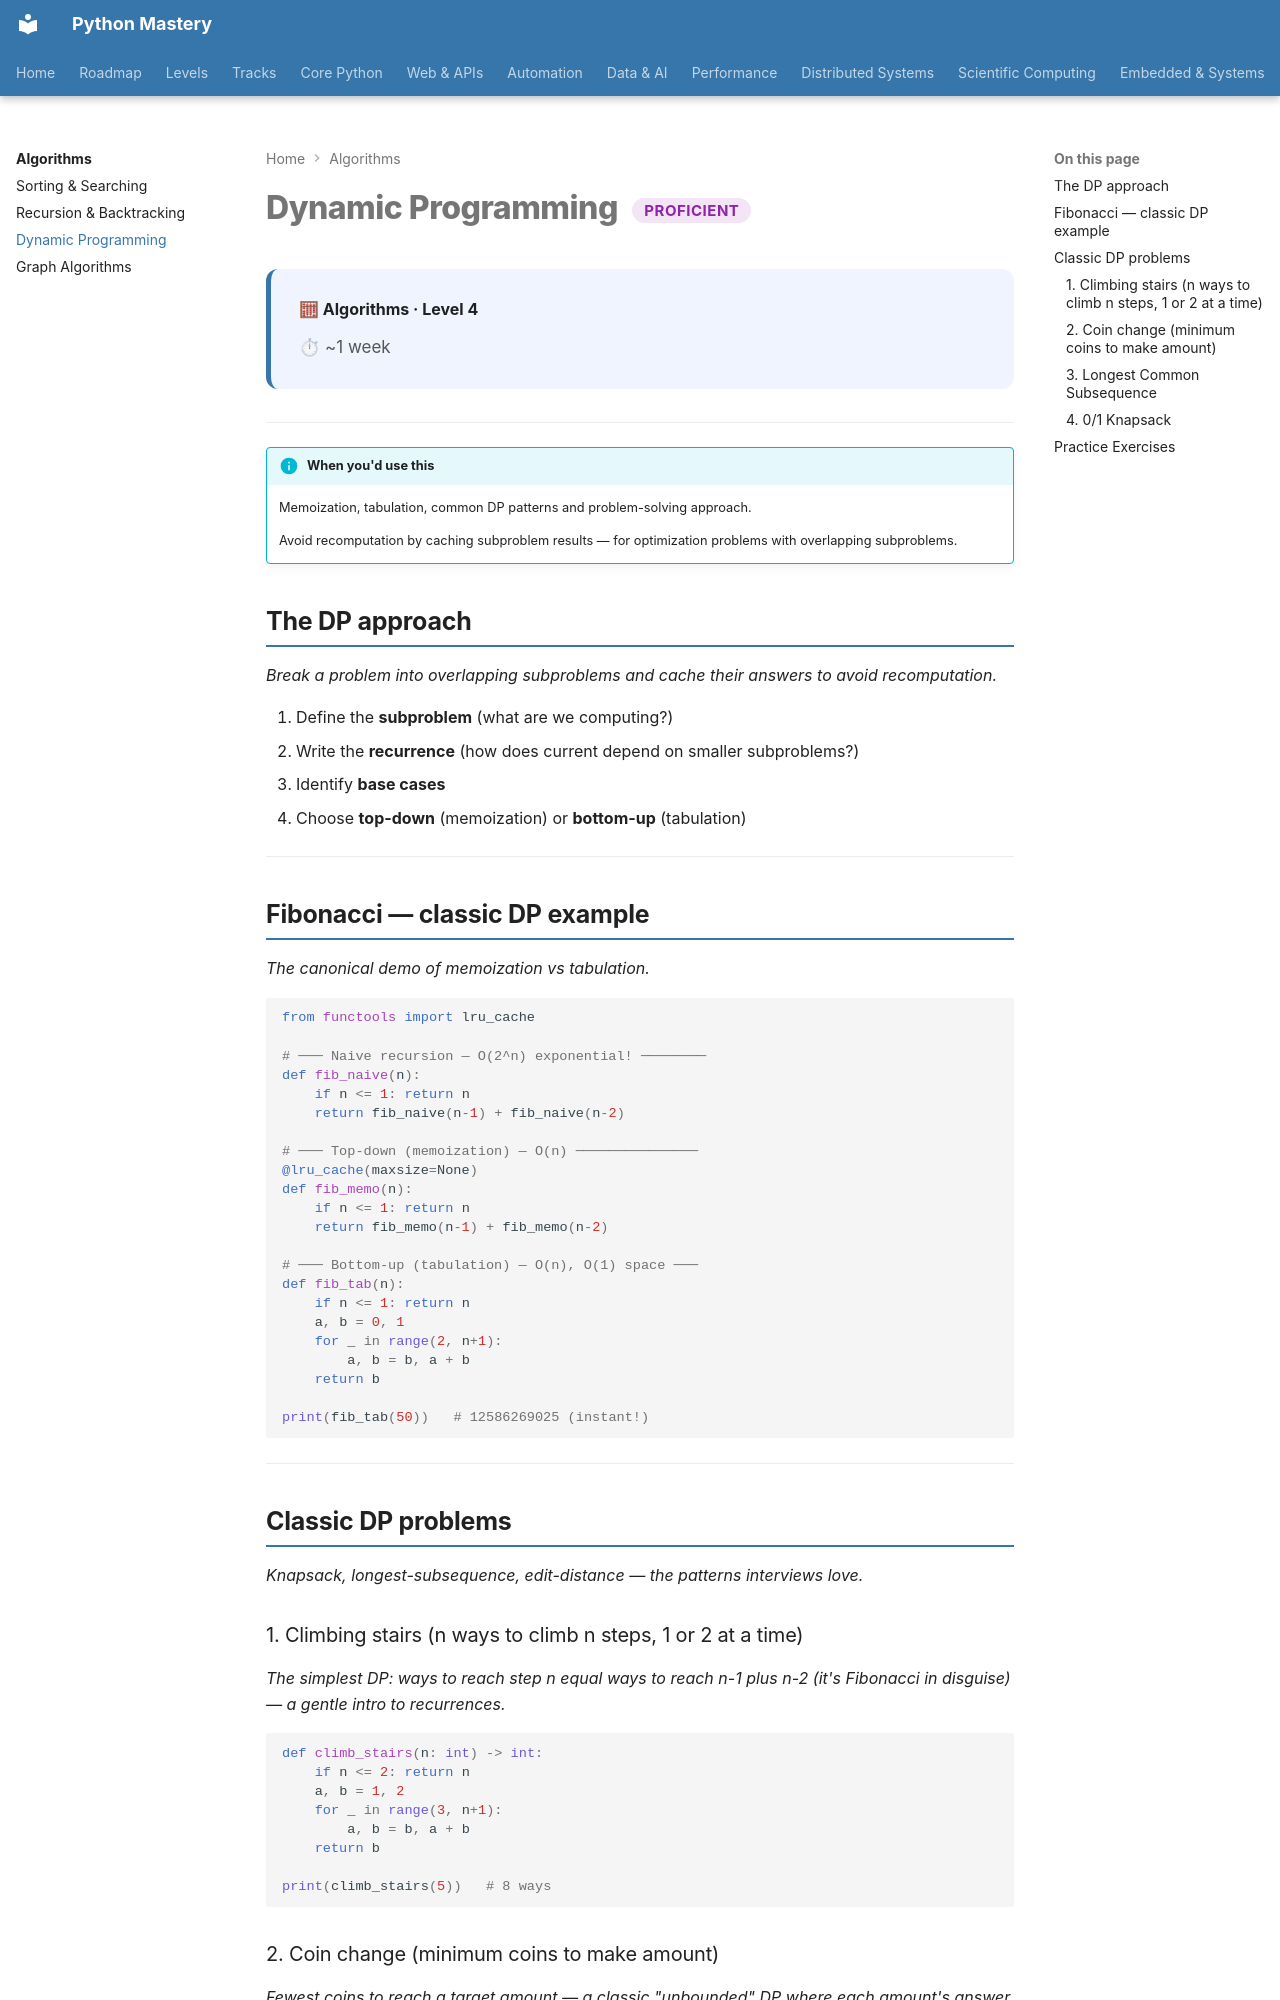

repository: SSnp75/PythonMastery-Site · page: algorithms/dynamic-programming/index.html · generator: mkdocs

---
title: Dynamic Programming
description: Memoization, tabulation, common DP patterns and problem-solving approach
---

# Dynamic Programming <span class="pm-badge pm-badge-proficient">Proficient</span>

<div class="pm-topic-header">
  <strong>🧮 Algorithms · Level 4</strong>
  <div class="pm-topic-meta">
    <span>⏱ ~1 week</span>
  </div>
</div>

---

!!! info "When you'd use this"
    Memoization, tabulation, common DP patterns and problem-solving approach.

    Avoid recomputation by caching subproblem results — for optimization problems with overlapping subproblems.


## The DP approach

*Break a problem into overlapping subproblems and cache their answers to avoid recomputation.*

1. Define the **subproblem** (what are we computing?)
2. Write the **recurrence** (how does current depend on smaller subproblems?)
3. Identify **base cases**
4. Choose **top-down** (memoization) or **bottom-up** (tabulation)

---

## Fibonacci — classic DP example

*The canonical demo of memoization vs tabulation.*

```python
from functools import lru_cache

# ─── Naive recursion — O(2^n) exponential! ────────
def fib_naive(n):
    if n <= 1: return n
    return fib_naive(n-1) + fib_naive(n-2)

# ─── Top-down (memoization) — O(n) ───────────────
@lru_cache(maxsize=None)
def fib_memo(n):
    if n <= 1: return n
    return fib_memo(n-1) + fib_memo(n-2)

# ─── Bottom-up (tabulation) — O(n), O(1) space ───
def fib_tab(n):
    if n <= 1: return n
    a, b = 0, 1
    for _ in range(2, n+1):
        a, b = b, a + b
    return b

print(fib_tab(50))   # 12586269025 (instant!)
```

---

## Classic DP problems

*Knapsack, longest-subsequence, edit-distance — the patterns interviews love.*

### 1. Climbing stairs (n ways to climb n steps, 1 or 2 at a time)

*The simplest DP: ways to reach step n equal ways to reach n-1 plus n-2 (it's Fibonacci in disguise) — a gentle intro to recurrences.*

```python
def climb_stairs(n: int) -> int:
    if n <= 2: return n
    a, b = 1, 2
    for _ in range(3, n+1):
        a, b = b, a + b
    return b

print(climb_stairs(5))   # 8 ways
```
